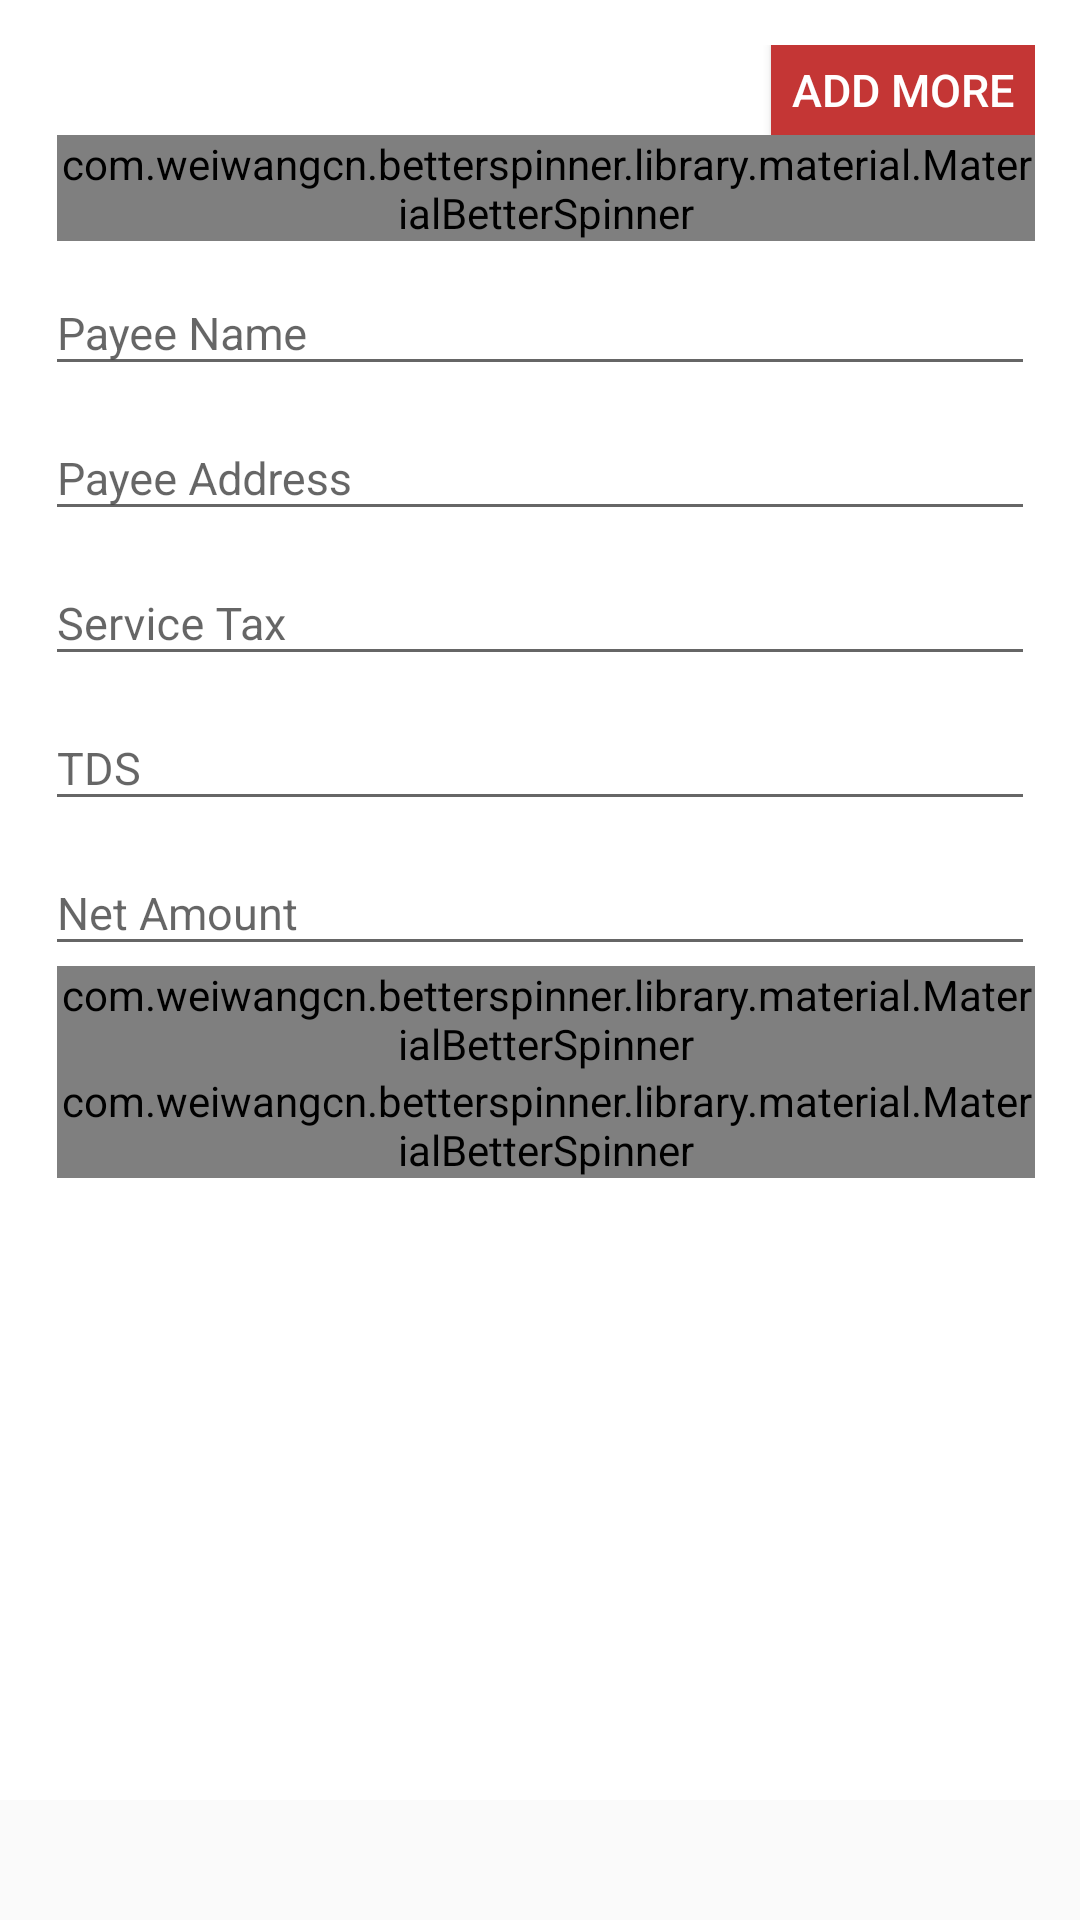

Reconstruct the res/layout file that produces this screen, plus the resources it refers to.
<!-- AndroidManifest.xml: application theme AppTheme -->
<!-- res/layout/fragment_cp_loss.xml -->
<?xml version="1.0" encoding="utf-8"?>
<RelativeLayout xmlns:android="http://schemas.android.com/apk/res/android"
    xmlns:app="http://schemas.android.com/apk/res-auto"
    android:layout_width="match_parent"
    android:layout_height="match_parent">

    <FrameLayout xmlns:android="http://schemas.android.com/apk/res/android"
        android:id="@+id/popup_root"
        android:layout_width="fill_parent"
        android:layout_height="fill_parent"
        android:layout_marginBottom="40dp"
        android:background="@android:color/white"
        android:clickable="true"
        android:orientation="vertical">

        <RelativeLayout
            android:layout_width="fill_parent"
            android:layout_height="wrap_content">

            <ScrollView
                android:layout_width="match_parent"
                android:layout_height="wrap_content">

                <RelativeLayout
                    android:layout_width="match_parent"
                    android:layout_height="match_parent"
                    android:padding="15dp"
                    android:descendantFocusability="beforeDescendants"
                    android:focusableInTouchMode="true">

                    <RelativeLayout
                        android:id="@+id/layout_add_more"
                        android:layout_width="match_parent"
                        android:layout_height="wrap_content"
                        android:orientation="horizontal"
                        android:weightSum="2">

                        <Button
                            android:id="@+id/btnAddMoreCPLoss"
                            android:layout_width="wrap_content"
                            android:layout_height="30dp"
                            android:layout_alignParentRight="true"
                            android:layout_centerHorizontal="true"
                            android:layout_centerVertical="true"
                            android:background="@color/hdfc_red"
                            android:text="Add More"
                            android:textColor="@android:color/white"
                            android:textSize="15dp" />
                    </RelativeLayout>

                    <com.weiwangcn.betterspinner.library.material.MaterialBetterSpinner
                        android:id="@+id/spinner_payee_type_cp_loss"
                        android:layout_width="match_parent"
                        android:layout_height="wrap_content"
                        android:layout_below="@+id/layout_add_more"
                        android:layout_marginLeft="4dp"
                        android:layout_weight="1.6"
                        android:gravity="left|center_vertical"
                        android:hint="Payee Type"
                        android:textColor="@android:color/black"
                        android:textSize="15dp"
                        app:met_floatingLabel="normal" />

                    <android.support.design.widget.TextInputLayout
                        android:id="@+id/layout_payee_name"
                        android:layout_width="match_parent"
                        android:layout_height="wrap_content"
                        android:layout_below="@+id/spinner_payee_type_cp_loss">

                        <EditText
                            android:id="@+id/edtPayeeNameCPLoss"
                            android:layout_width="match_parent"
                            android:layout_height="wrap_content"
                            android:layout_centerHorizontal="true"
                            android:layout_centerVertical="true"
                            android:hint="Payee Name"
                            android:inputType="text"
                            android:textSize="15dp" />

                    </android.support.design.widget.TextInputLayout>

                    <android.support.design.widget.TextInputLayout
                        android:id="@+id/layout_payee_address"
                        android:layout_width="match_parent"
                        android:layout_height="wrap_content"
                        android:layout_below="@+id/layout_payee_name">

                        <EditText
                            android:id="@+id/edtPayeeAddressCPLoss"
                            android:layout_width="match_parent"
                            android:layout_height="wrap_content"
                            android:layout_centerHorizontal="true"
                            android:layout_centerVertical="true"
                            android:hint="Payee Address"
                            android:inputType="text"
                            android:textSize="15dp" />

                    </android.support.design.widget.TextInputLayout>

                    <android.support.design.widget.TextInputLayout
                        android:id="@+id/layout_service_tax"
                        android:layout_width="match_parent"
                        android:layout_height="wrap_content"
                        android:layout_below="@+id/layout_payee_address">

                        <EditText
                            android:id="@+id/edtServiceTaxCPLoss"
                            android:layout_width="match_parent"
                            android:layout_height="wrap_content"
                            android:layout_centerHorizontal="true"
                            android:layout_centerVertical="true"
                            android:hint="Service Tax"
                            android:inputType="number"
                            android:textSize="15dp" />

                    </android.support.design.widget.TextInputLayout>

                    <android.support.design.widget.TextInputLayout
                        android:id="@+id/layout_tds"
                        android:layout_width="match_parent"
                        android:layout_height="wrap_content"
                        android:layout_below="@+id/layout_service_tax">

                        <EditText
                            android:id="@+id/edtTDSCPLoss"
                            android:layout_width="match_parent"
                            android:layout_height="wrap_content"
                            android:layout_centerHorizontal="true"
                            android:layout_centerVertical="true"
                            android:hint="TDS"
                            android:inputType="number"
                            android:textSize="15dp" />

                    </android.support.design.widget.TextInputLayout>

                    <android.support.design.widget.TextInputLayout
                        android:id="@+id/layout_net_amount"
                        android:layout_width="match_parent"
                        android:layout_height="wrap_content"
                        android:layout_below="@+id/layout_tds">

                        <EditText
                            android:id="@+id/edtNetAmount"
                            android:layout_width="match_parent"
                            android:layout_height="wrap_content"
                            android:layout_centerHorizontal="true"
                            android:layout_centerVertical="true"
                            android:hint="Net Amount"
                            android:inputType="number"
                            android:textSize="15dp" />

                    </android.support.design.widget.TextInputLayout>

                    <com.weiwangcn.betterspinner.library.material.MaterialBetterSpinner
                        android:id="@+id/spinner_pay_type"
                        android:layout_width="match_parent"
                        android:layout_height="wrap_content"
                        android:layout_below="@+id/layout_net_amount"
                        android:layout_marginLeft="4dp"
                        android:layout_weight="1.6"
                        android:gravity="left|center_vertical"
                        android:hint="Pay Type"
                        android:textColor="@android:color/black"
                        android:textSize="15dp"
                        app:met_floatingLabel="normal" />

                    <com.weiwangcn.betterspinner.library.material.MaterialBetterSpinner
                        android:id="@+id/spinner_payment_mode"
                        android:layout_width="match_parent"
                        android:layout_height="wrap_content"
                        android:layout_below="@+id/spinner_pay_type"
                        android:layout_marginLeft="4dp"
                        android:layout_weight="1.6"
                        android:gravity="left|center_vertical"
                        android:hint="Payment Mode"
                        android:textColor="@android:color/black"
                        android:textSize="15dp"
                        app:met_floatingLabel="normal" />

                </RelativeLayout>

            </ScrollView>

        </RelativeLayout>
    </FrameLayout>
</RelativeLayout>
<!-- resources referenced by this layout -->
<resources>
  <item name="hdfc_red" type="color">#C43635</item>
  <style name="AppTheme" parent="Theme.AppCompat.Light.DarkActionBar">
          
          <item name="colorPrimary">#C43635</item>
          <item name="colorAccent">#C43635</item>
          <item name="colorPrimaryDark">#800000</item>
  
          
  
          <item name="actionButtonStyle">@style/ActionButtonStyle</item>
  
      </style>
  <style name="ActionButtonStyle" parent="Widget.AppCompat.ActionButton">
          <item name="android:minWidth">56dp</item>
          <item name="android:paddingLeft">0dp</item>
          <item name="android:paddingRight">0dp</item>
      </style>
</resources>
